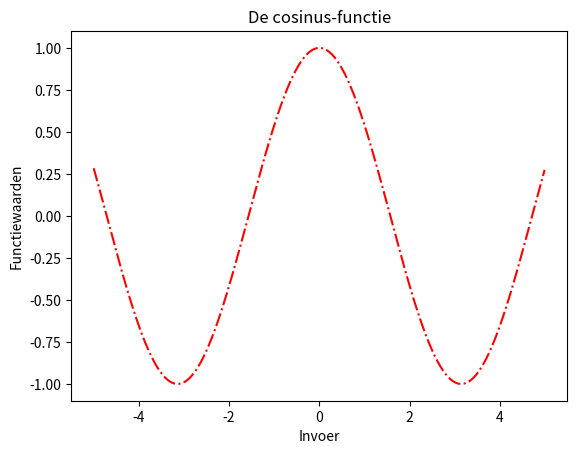

Write Python code to recreate this figure.
import matplotlib.pyplot as plt
import numpy
interval = numpy.arange(-5,5,0.01)
cosstuff = numpy.cos(interval)
plt.plot(interval,cosstuff,"-.r")
plt.xlabel("Invoer")
plt.ylabel("Functiewaarden")
plt.title("De cosinus-functie")
plt.show()